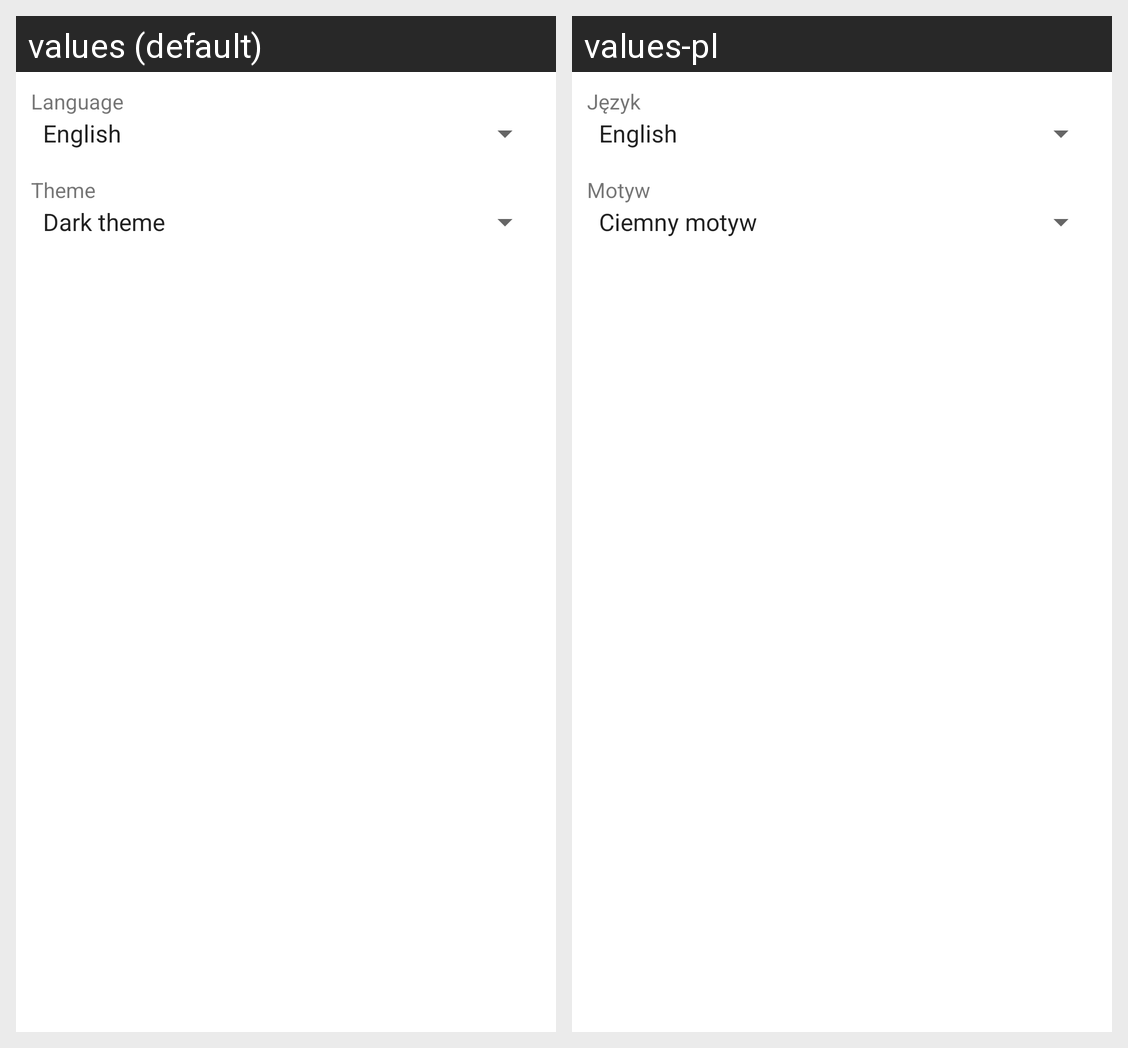

Translations of the strings shown on this Android screen, per locale in the grid:
Android screen res/layout/activity_settings.xml rendered under 2 locales, left to right: values (default), values-pl. Device: Nexus 5 (rendered at 1080×1920; each locale shown at half size, 540×960, under a caption strip naming it); theme Theme.SquashMe.
Strings drawn on this screen, with the default value and each locale's value (text and hints the layout hard-codes, and strings that could not be matched under every locale, appear in the picture but are not listed):

language
  values: Language
  values-pl: Język

theme
  values: Theme
  values-pl: Motyw
